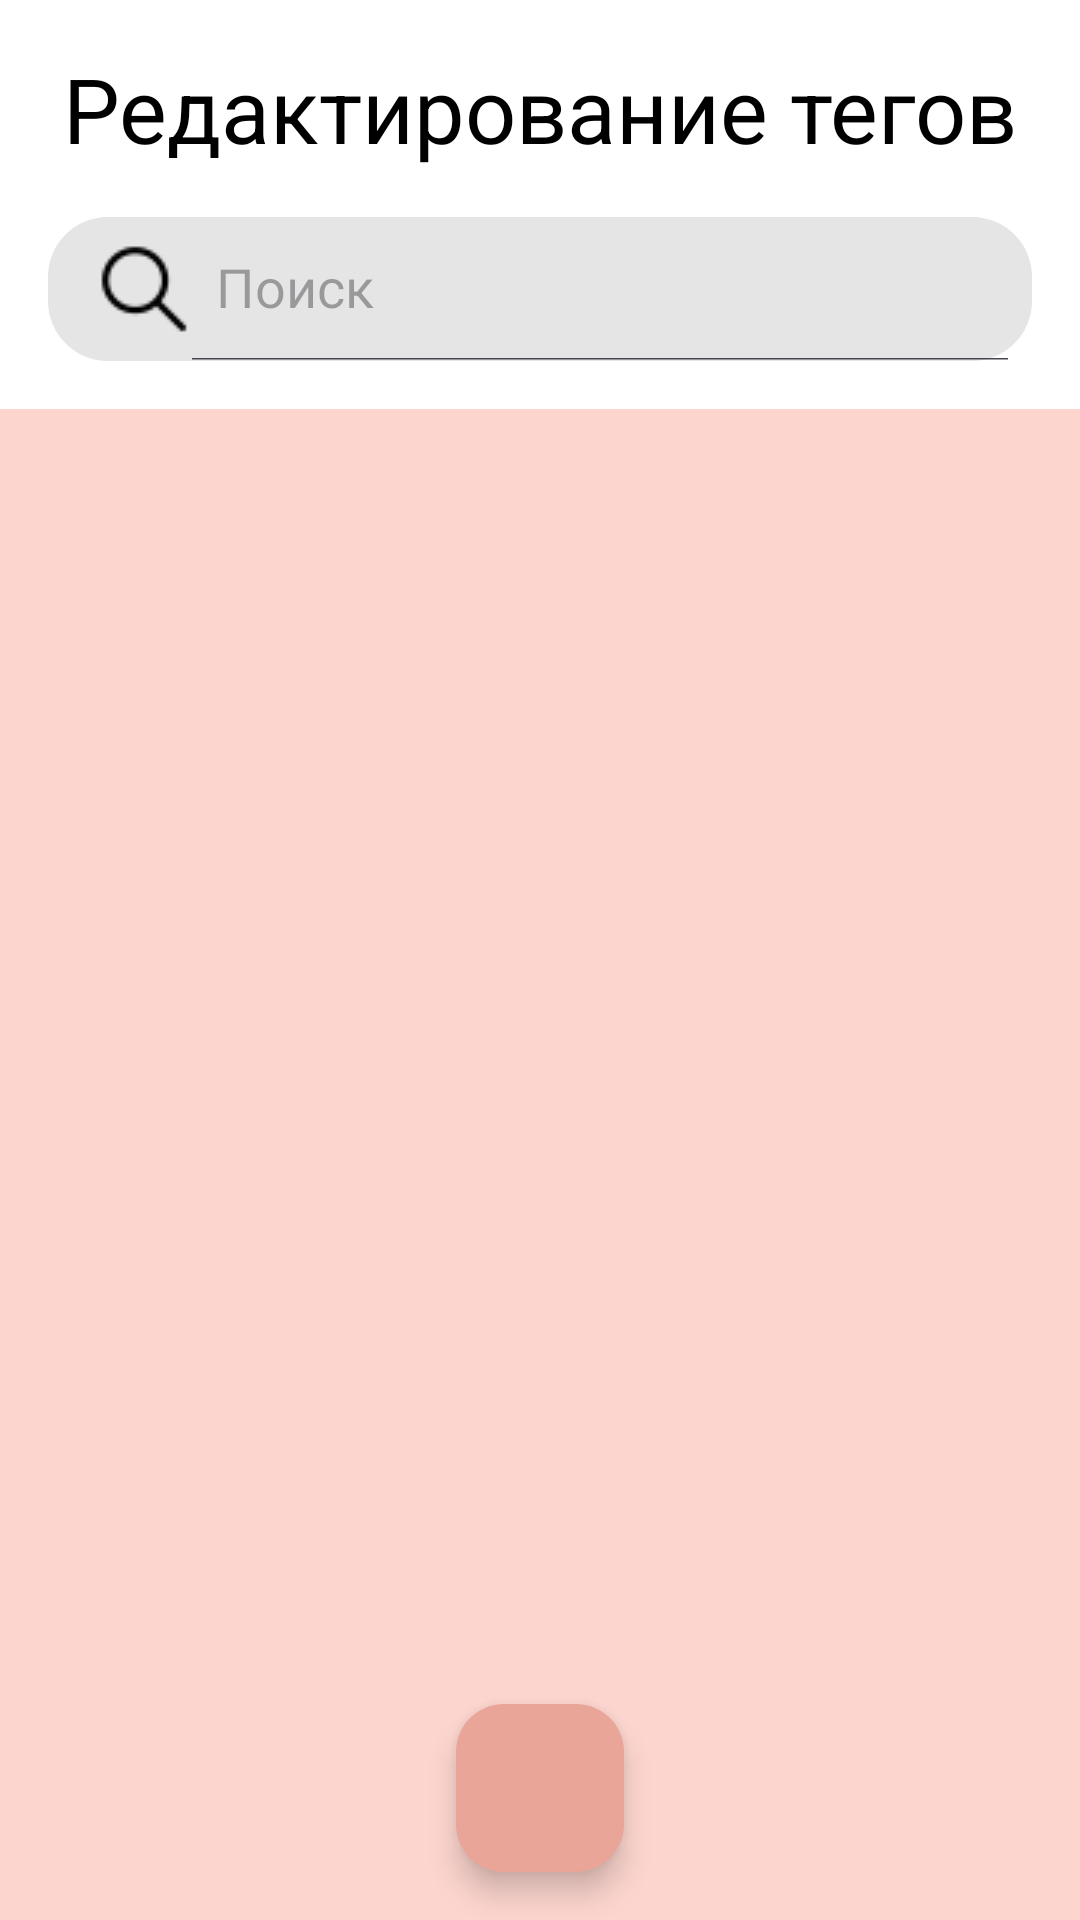

Layout XML and referenced resources for this Android screen:
<!-- AndroidManifest.xml: application theme Theme.MyStyleBox -->
<!-- res/layout/activity_tag_editing.xml -->
<?xml version="1.0" encoding="utf-8"?>
<androidx.constraintlayout.widget.ConstraintLayout
    xmlns:android="http://schemas.android.com/apk/res/android"
    xmlns:app="http://schemas.android.com/apk/res-auto"
    android:background="@color/white"
    android:layout_width="match_parent"
    android:layout_height="match_parent">

    <TextView
        android:id="@+id/edittitle"
        android:layout_width="wrap_content"
        android:layout_height="wrap_content"
        android:layout_marginTop="16dp"
        android:text="@string/edittags"
        android:textSize="30sp"
        android:textColor="#000000"
        app:layout_constraintEnd_toEndOf="parent"
        app:layout_constraintStart_toStartOf="parent"
        app:layout_constraintTop_toTopOf="parent" />

    <androidx.appcompat.widget.SearchView
        android:id="@+id/searchView"
        android:layout_width="0dp"
        android:layout_height="wrap_content"
        android:layout_marginStart="16dp"
        android:layout_marginTop="16dp"
        android:layout_marginEnd="16dp"
        app:searchIcon="@drawable/ic_search"
        android:background="@drawable/rounded_search_view"
        app:layout_constraintEnd_toEndOf="parent"
        app:layout_constraintStart_toStartOf="parent"
        app:layout_constraintTop_toBottomOf="@id/edittitle"
        app:queryHint="@string/search"
        app:iconifiedByDefault="false"
        />

    <androidx.recyclerview.widget.RecyclerView
        android:id="@+id/recyclerViewTags"
        android:layout_width="0dp"
        android:layout_height="0dp"
        android:layout_marginTop="16dp"
        android:background="@color/backgroundpink"
        android:paddingStart="8dp"
        android:paddingBottom="16dp"
        android:paddingEnd="8dp"
        app:layout_constraintBottom_toBottomOf="parent"
        app:layout_constraintEnd_toEndOf="parent"
        app:layout_constraintStart_toStartOf="parent"
        app:layout_constraintTop_toBottomOf="@+id/searchView" />

    <com.google.android.material.floatingactionbutton.FloatingActionButton
        android:id="@+id/fabAddTag"
        android:layout_width="wrap_content"
        android:layout_height="wrap_content"
        android:layout_margin="16dp"
        app:backgroundTint="@color/darkpink"
        app:srcCompat="@drawable/ic_plus"
        android:contentDescription="@string/addtag"
        app:layout_constraintBottom_toBottomOf="parent"
        app:layout_constraintEnd_toEndOf="parent"
        app:layout_constraintStart_toStartOf="parent" />


</androidx.constraintlayout.widget.ConstraintLayout>
<!-- resources referenced by this layout -->
<resources>
  <color name="backgroundpink">#FCD5CE</color>
  <color name="darkpink">#E8A598</color>
  <color name="white">#FFFFFFFF</color>
  <!-- drawable ic_search: png bitmap (drawable, 639 bytes) -->
  <!-- drawable rounded_search_view (drawable) -->
  <?xml version="1.0" encoding="utf-8"?>
  <shape xmlns:android="http://schemas.android.com/apk/res/android" android:shape="rectangle">
      <corners android:radius="20dp"/>
      <solid android:color="#E5E5E5"/>
  </shape>
  <string name="addtag"> Добавить новый тег </string>
  <string name="edittags">  Редактирование тегов </string>
  <string name="search"> Поиск </string>
  <style name="Theme.MyStyleBox" parent="Base.Theme.MyStyleBox">
  
      </style>
  <style name="Base.Theme.MyStyleBox" parent="Theme.Material3.DayNight.NoActionBar">
  
      </style>
</resources>
